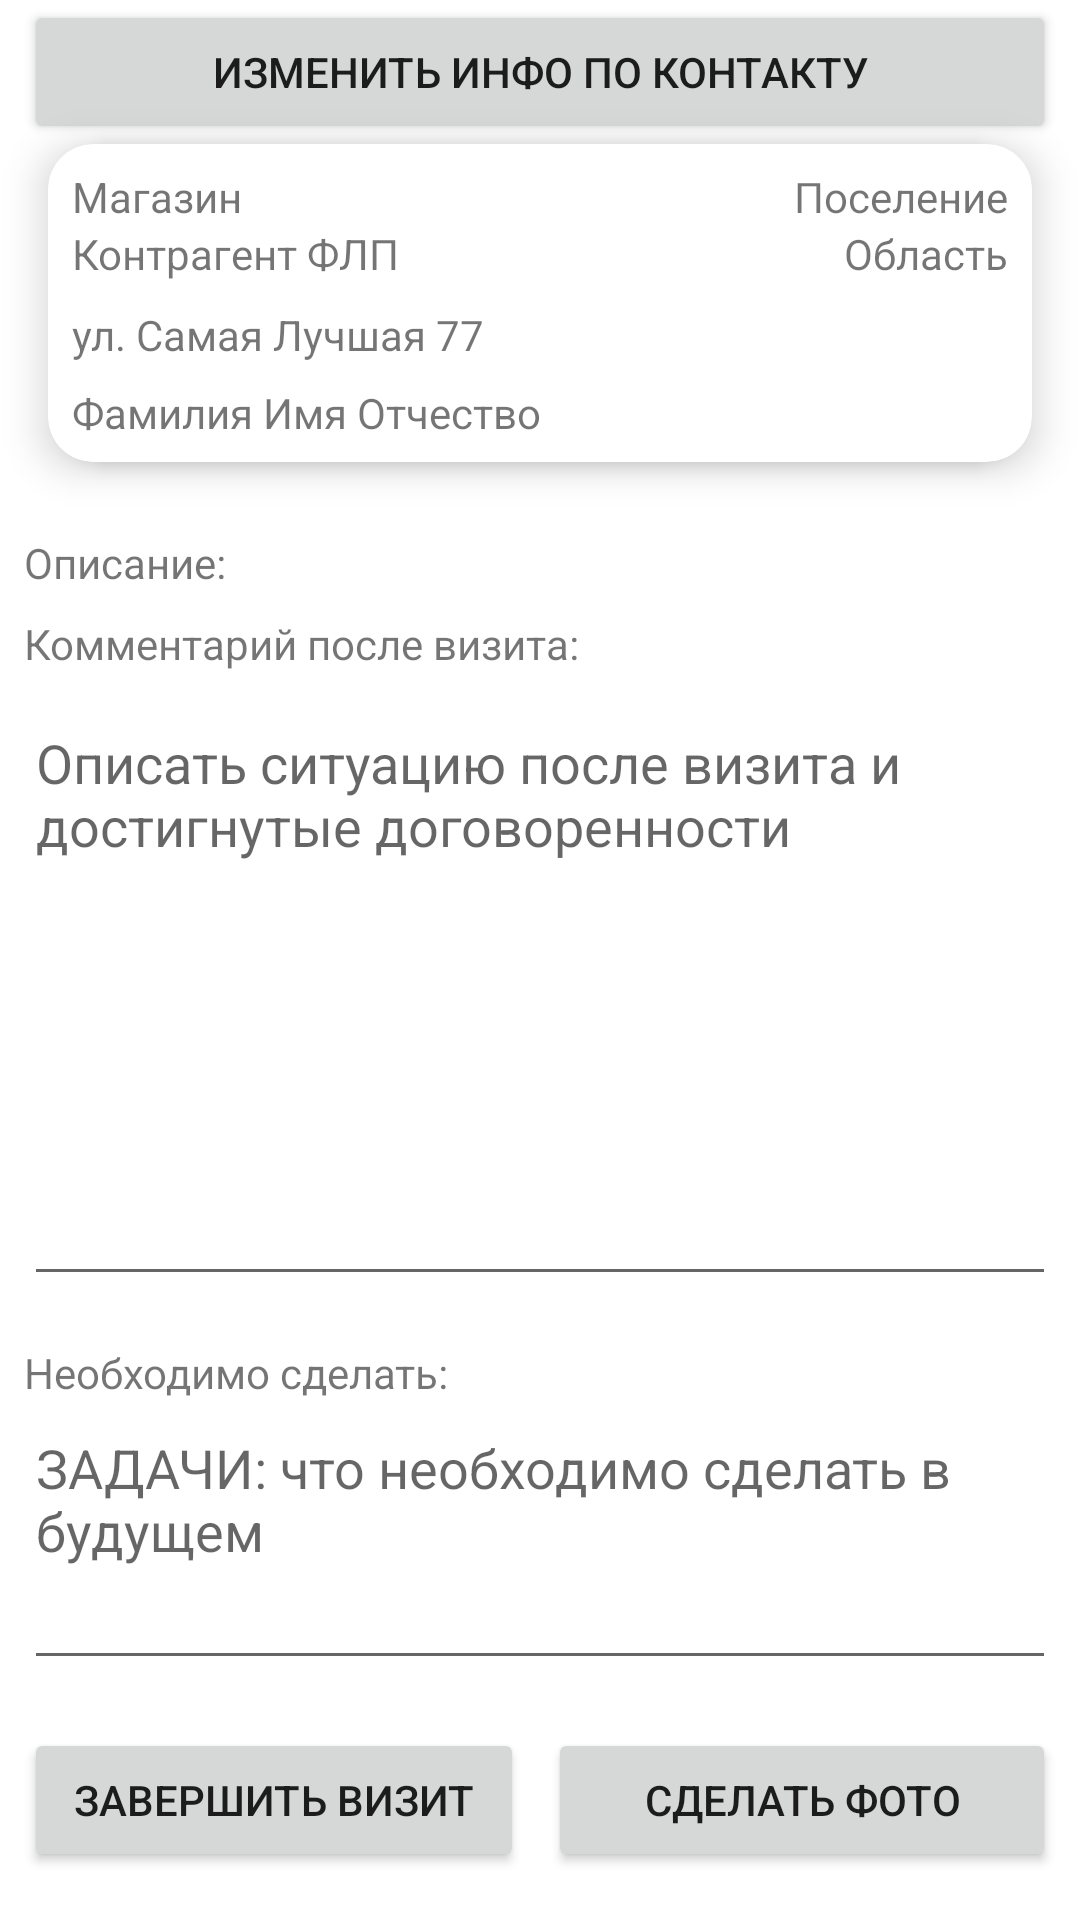

Layout XML and referenced resources for this Android screen:
<!-- AndroidManifest.xml: application theme Theme.MyBusinessTrip -->
<!-- res/layout/visit_in_progress_fragment.xml -->
<?xml version="1.0" encoding="utf-8"?>
<androidx.constraintlayout.widget.ConstraintLayout xmlns:android="http://schemas.android.com/apk/res/android"
    xmlns:app="http://schemas.android.com/apk/res-auto"
    xmlns:tools="http://schemas.android.com/tools"
    android:layout_width="match_parent"
    android:layout_height="match_parent"
    tools:context=".screens.visitinprogress.VisitInProgressFragment">


    <Button
        android:id="@+id/btn_change_persom"
        android:layout_width="0dp"
        android:layout_height="wrap_content"
        android:layout_marginStart="8dp"
        android:layout_marginEnd="8dp"
        android:text="@string/change_main_info"
        app:layout_constraintEnd_toEndOf="parent"
        app:layout_constraintStart_toStartOf="parent"
        app:layout_constraintTop_toTopOf="parent" />

    <androidx.cardview.widget.CardView
        android:id="@+id/card_person"
        android:layout_width="0dp"
        android:layout_height="0dp"
        android:layout_marginStart="16dp"
        android:layout_marginEnd="16dp"
        android:layout_marginBottom="16dp"
        android:elevation="15dp"
        app:cardCornerRadius="15dp"
        app:cardElevation="8dp"
        app:cardMaxElevation="8dp"
        app:layout_constraintBottom_toTopOf="@+id/guideline3"
        app:layout_constraintEnd_toEndOf="parent"
        app:layout_constraintStart_toStartOf="parent"
        app:layout_constraintTop_toBottomOf="@+id/btn_change_persom"
        tools:visibility="visible">

        <include layout="@layout/constraint_inner_card" />

    </androidx.cardview.widget.CardView>

    <androidx.cardview.widget.CardView
        android:id="@+id/card_contacs"
        android:layout_width="0dp"
        android:layout_height="0dp"
        android:layout_marginStart="24dp"
        android:layout_marginEnd="24dp"
        android:layout_marginBottom="16dp"
        android:elevation="15dp"
        app:cardCornerRadius="15dp"
        app:cardElevation="4dp"
        app:cardMaxElevation="4dp"
        app:layout_constraintBottom_toTopOf="@+id/guideline3"
        app:layout_constraintEnd_toEndOf="parent"
        app:layout_constraintStart_toStartOf="parent"
        app:layout_constraintTop_toBottomOf="@+id/btn_change_persom"
        tools:visibility="gone">

        <include layout="@layout/constraint_inner_card_contacts" />

    </androidx.cardview.widget.CardView>

    <androidx.constraintlayout.widget.Guideline
        android:id="@+id/guideline3"
        android:layout_width="wrap_content"
        android:layout_height="wrap_content"
        android:orientation="horizontal"
        app:layout_constraintGuide_begin="170dp" />

    <TextView
        android:id="@+id/tv_inprogress_description"
        android:layout_width="0dp"
        android:layout_height="wrap_content"
        android:layout_marginStart="8dp"
        android:layout_marginTop="8dp"
        android:layout_marginEnd="8dp"
        android:maxHeight="200dp"
        android:text="@string/tv_info_before"
        app:layout_constraintEnd_toEndOf="parent"
        app:layout_constraintStart_toStartOf="parent"
        app:layout_constraintTop_toTopOf="@+id/guideline3" />

    <Button
        android:id="@+id/btn_inprogress_finish"
        android:layout_width="0dp"
        android:layout_height="wrap_content"
        android:layout_marginStart="8dp"
        android:layout_marginEnd="8dp"
        android:layout_marginBottom="16dp"
        android:text="@string/btn_finish_visit"
        app:layout_constraintBottom_toBottomOf="parent"
        app:layout_constraintEnd_toStartOf="@+id/btn_inprogress_camera"
        app:layout_constraintStart_toStartOf="parent" />

    <Button
        android:id="@+id/btn_inprogress_camera"
        android:layout_width="0dp"
        android:layout_height="wrap_content"
        android:layout_marginEnd="8dp"
        android:clickable="false"
        android:drawableLeft="@drawable/ic_add_a_photo"
        android:paddingHorizontal="32dp"
        android:paddingVertical="8dp"
        android:text="@string/btn_create_photo"
        app:layout_constraintBottom_toBottomOf="@+id/btn_inprogress_finish"
        app:layout_constraintEnd_toEndOf="parent"
        app:layout_constraintTop_toTopOf="@+id/btn_inprogress_finish" />

    <TextView
        android:id="@+id/tv_inprogress_after"
        android:layout_width="wrap_content"
        android:layout_height="wrap_content"
        android:layout_marginStart="8dp"
        android:layout_marginTop="8dp"
        android:text="@string/tv_info_after"
        app:layout_constraintStart_toStartOf="parent"
        app:layout_constraintTop_toBottomOf="@+id/tv_inprogress_description" />

    <EditText
        android:id="@+id/et_inprogress_after"
        android:layout_width="0dp"
        android:layout_height="0dp"
        android:layout_marginStart="8dp"
        android:layout_marginTop="8dp"
        android:layout_marginEnd="8dp"
        android:layout_marginBottom="8dp"
        android:ems="10"
        android:gravity="start|top"
        android:hint="@string/et_hint_after"
        android:inputType="textMultiLine"
        android:minHeight="144dp"
        app:layout_constraintBottom_toTopOf="@+id/guideline4"
        app:layout_constraintEnd_toEndOf="parent"
        app:layout_constraintStart_toStartOf="parent"
        app:layout_constraintTop_toBottomOf="@+id/tv_inprogress_after" />

    <androidx.constraintlayout.widget.Guideline
        android:id="@+id/guideline4"
        android:layout_width="wrap_content"
        android:layout_height="wrap_content"
        android:orientation="horizontal"
        app:layout_constraintGuide_end="200dp" />

    <TextView
        android:id="@+id/tv_inprogress_todo"
        android:layout_width="wrap_content"
        android:layout_height="wrap_content"
        android:layout_marginStart="8dp"
        android:layout_marginTop="8dp"
        android:text="@string/tv_todo"
        app:layout_constraintStart_toStartOf="parent"
        app:layout_constraintTop_toTopOf="@+id/guideline4" />

    <EditText
        android:id="@+id/et_inprogress_todo"
        android:layout_width="0dp"
        android:layout_height="0dp"
        android:layout_marginStart="8dp"
        android:layout_marginEnd="8dp"
        android:layout_marginBottom="16dp"
        android:ems="10"
        android:gravity="start|top"
        android:hint="@string/et_hint_todo"
        android:inputType="textMultiLine"
        android:minHeight="96dp"
        app:layout_constraintBottom_toTopOf="@+id/btn_inprogress_finish"
        app:layout_constraintEnd_toEndOf="parent"
        app:layout_constraintStart_toStartOf="parent"
        app:layout_constraintTop_toBottomOf="@+id/tv_inprogress_todo" />

</androidx.constraintlayout.widget.ConstraintLayout>
<!-- res/layout/constraint_inner_card.xml (included above) -->
<?xml version="1.0" encoding="utf-8"?>
<androidx.constraintlayout.widget.ConstraintLayout xmlns:android="http://schemas.android.com/apk/res/android"
    xmlns:app="http://schemas.android.com/apk/res-auto"
    xmlns:tools="http://schemas.android.com/tools"
    android:layout_width="match_parent"
    android:layout_height="match_parent">


    <TextView
        android:id="@+id/item_tv_sign"
        android:layout_width="wrap_content"
        android:layout_height="wrap_content"
        android:layout_marginStart="8dp"
        android:layout_marginTop="8dp"
        android:text="Магазин"
        app:layout_constraintStart_toStartOf="parent"
        app:layout_constraintTop_toTopOf="parent" />

    <TextView
        android:id="@+id/item_tv_person"
        android:layout_width="wrap_content"
        android:layout_height="wrap_content"
        android:layout_marginStart="8dp"
        android:text="Контрагент ФЛП"
        app:layout_constraintStart_toStartOf="parent"
        app:layout_constraintTop_toBottomOf="@+id/item_tv_sign" />

    <TextView
        android:id="@+id/item_tv_locality"
        android:layout_width="wrap_content"
        android:layout_height="wrap_content"
        android:layout_marginTop="8dp"
        android:layout_marginEnd="8dp"
        android:text="Поселение"
        app:layout_constraintEnd_toEndOf="parent"
        app:layout_constraintTop_toTopOf="parent" />

    <TextView
        android:id="@+id/item_tv_region"
        android:layout_width="wrap_content"
        android:layout_height="wrap_content"
        android:layout_marginEnd="8dp"
        android:text="Область"
        app:layout_constraintEnd_toEndOf="parent"
        app:layout_constraintTop_toTopOf="@+id/item_tv_person" />

    <TextView
        android:id="@+id/item_tv_address"
        android:layout_width="0dp"
        android:layout_height="wrap_content"
        android:layout_marginStart="8dp"
        android:layout_marginTop="8dp"
        android:layout_marginEnd="8dp"
        android:text="ул. Самая Лучшая 77"
        app:layout_constraintEnd_toEndOf="parent"
        app:layout_constraintStart_toStartOf="parent"
        app:layout_constraintTop_toBottomOf="@+id/item_tv_person" />

    <TextView
        android:id="@+id/item_tv_name"
        android:layout_width="0dp"
        android:layout_height="wrap_content"
        android:layout_marginStart="8dp"
        android:layout_marginTop="8dp"
        android:layout_marginEnd="8dp"
        android:layout_marginBottom="8dp"
        android:text="Фамилия Имя Отчество"
        app:layout_constraintBottom_toBottomOf="parent"
        app:layout_constraintEnd_toEndOf="parent"
        app:layout_constraintStart_toStartOf="parent"
        app:layout_constraintTop_toBottomOf="@+id/item_tv_address" />

</androidx.constraintlayout.widget.ConstraintLayout>
<!-- res/layout/constraint_inner_card_contacts.xml (included above) -->
<?xml version="1.0" encoding="utf-8"?>
<androidx.constraintlayout.widget.ConstraintLayout xmlns:android="http://schemas.android.com/apk/res/android"
    xmlns:app="http://schemas.android.com/apk/res-auto"
    xmlns:tools="http://schemas.android.com/tools"
    android:layout_width="match_parent"
    android:layout_height="match_parent">

    <TextView
        android:id="@+id/item_tv_phone1"
        android:layout_width="wrap_content"
        android:layout_height="wrap_content"
        android:layout_marginStart="8dp"
        android:layout_marginTop="16dp"
        android:text="TextView"
        app:layout_constraintStart_toStartOf="parent"
        app:layout_constraintTop_toTopOf="parent" />

    <TextView
        android:id="@+id/item_tv_phone2"
        android:layout_width="wrap_content"
        android:layout_height="wrap_content"
        android:layout_marginTop="8dp"
        android:text="TextView"
        app:layout_constraintStart_toStartOf="@+id/item_tv_phone1"
        app:layout_constraintTop_toBottomOf="@+id/item_tv_phone1" />

    <androidx.constraintlayout.widget.Guideline
        android:id="@+id/guideline2"
        android:layout_width="wrap_content"
        android:layout_height="wrap_content"
        android:orientation="vertical"
        app:layout_constraintGuide_begin="150dp" />

    <TextView
        android:id="@+id/item_email"
        android:layout_width="0dp"
        android:layout_height="wrap_content"
        android:layout_marginStart="16dp"
        android:layout_marginEnd="16dp"
        android:text="TextView"
        app:layout_constraintEnd_toEndOf="parent"
        app:layout_constraintStart_toStartOf="@+id/guideline2"
        app:layout_constraintTop_toTopOf="@+id/item_tv_phone1" />

    <TextView
        android:id="@+id/item_site"
        android:layout_width="0dp"
        android:layout_height="wrap_content"
        android:layout_marginStart="16dp"
        android:layout_marginEnd="16dp"
        android:text="TextView"
        app:layout_constraintEnd_toEndOf="parent"
        app:layout_constraintStart_toStartOf="@+id/guideline2"
        app:layout_constraintTop_toTopOf="@+id/item_tv_phone2" />
</androidx.constraintlayout.widget.ConstraintLayout>
<!-- resources referenced by this layout -->
<resources>
  <string name="btn_create_photo">Сделать ФОТО</string>
  <string name="btn_finish_visit">Завершить визит</string>
  <string name="change_main_info">изменить инфо по контакту</string>
      
      //Data exchange Buttons
  <string name="et_hint_after">Описать ситуацию после визита и достигнутые договоренности</string>
  <string name="et_hint_todo">ЗАДАЧИ: что необходимо сделать в будущем</string>
  
  
      //-------------------------------------------------
  <string name="tv_info_after">Комментарий после визита:</string>
  <string name="tv_info_before">Описание:</string>
  <string name="tv_todo">Необходимо сделать:</string>
  <style name="Theme.MyBusinessTrip" parent="Theme.MaterialComponents.DayNight.NoActionBar">
          
          <item name="colorPrimary">@color/purple_500</item>
          <item name="colorPrimaryVariant">@color/purple_700</item>
          <item name="colorOnPrimary">@color/white</item>
          
          <item name="colorSecondary">@color/teal_200</item>
          <item name="colorSecondaryVariant">@color/teal_700</item>
          <item name="colorOnSecondary">@color/black</item>
          
          <item name="android:statusBarColor" tools:targetApi="l">?attr/colorPrimaryVariant</item>
          
      </style>
  <color name="purple_500">#FF6200EE</color>
  <color name="purple_700">#FF3700B3</color>
  <color name="white">#FFFFFFFF</color>
  <color name="teal_200">#FF03DAC5</color>
  <color name="teal_700">#FF018786</color>
  <color name="black">#FF000000</color>
</resources>
